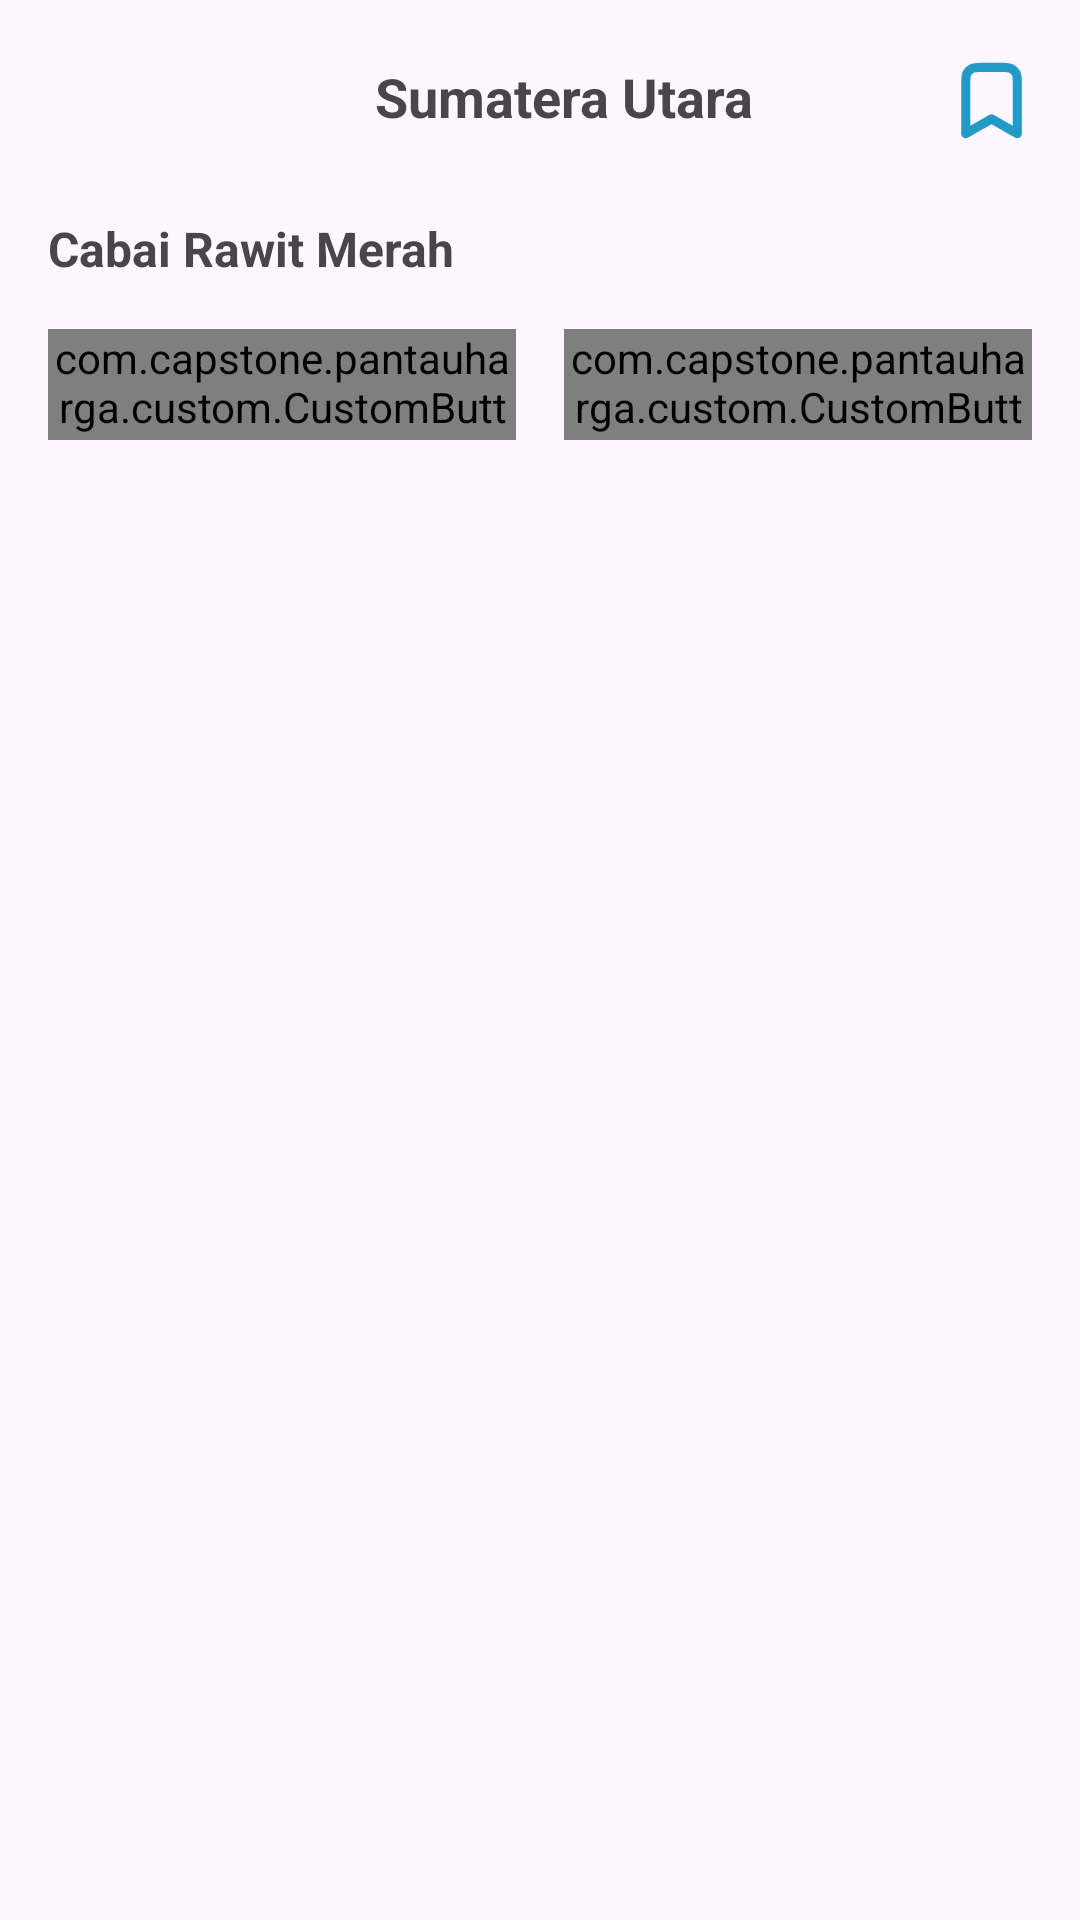

Write the Android layout XML for this screen, with the resource values it uses.
<!-- AndroidManifest.xml: application theme Theme.Inflatify -->
<!-- res/layout/activity_detail.xml -->
<?xml version="1.0" encoding="utf-8"?>
<androidx.constraintlayout.widget.ConstraintLayout xmlns:android="http://schemas.android.com/apk/res/android"
    xmlns:app="http://schemas.android.com/apk/res-auto"
    xmlns:tools="http://schemas.android.com/tools"
    android:id="@+id/container"
    android:layout_width="match_parent"
    android:layout_height="match_parent">

    <androidx.appcompat.widget.Toolbar
        android:id="@+id/toolbar"
        android:layout_width="0dp"
        android:layout_height="?attr/actionBarSize"
        android:elevation="4dp"
        app:layout_constraintEnd_toEndOf="parent"
        app:layout_constraintStart_toStartOf="parent"
        app:layout_constraintTop_toTopOf="parent">

        <androidx.constraintlayout.widget.ConstraintLayout
            android:layout_width="match_parent"
            android:layout_height="match_parent">

            <TextView
                android:id="@+id/tv_location"
                android:layout_width="wrap_content"
                android:layout_height="wrap_content"
                android:layout_marginTop="20dp"
                android:text="Sumatera Utara"
                android:textSize="18sp"
                android:textStyle="bold"
                app:layout_constraintTop_toTopOf="parent"
                app:layout_constraintStart_toStartOf="parent"
                app:layout_constraintEnd_toEndOf="parent"
                android:gravity="center" />
            <ImageView
                android:id="@+id/btn_bookmark"
                android:layout_width="27dp"
                android:layout_height="27dp"
                android:layout_marginTop="20dp"
                android:layout_marginEnd="16dp"
                android:src="@drawable/save"
                android:contentDescription="Bookmark"
                app:layout_constraintTop_toTopOf="parent"
                app:layout_constraintEnd_toEndOf="parent" />

        </androidx.constraintlayout.widget.ConstraintLayout>
    </androidx.appcompat.widget.Toolbar>

    <TextView
        android:id="@+id/tv_comodity_name"
        android:layout_width="wrap_content"
        android:layout_height="wrap_content"
        android:layout_marginTop="8dp"
        android:layout_marginStart="16dp"
        android:layout_marginEnd="16dp"
        android:gravity="center"
        android:text="Cabai Rawit Merah"
        android:textSize="16sp"
        android:textStyle="bold"
        app:layout_constraintEnd_toEndOf="parent"
        app:layout_constraintHorizontal_bias="0.0"
        app:layout_constraintStart_toStartOf="parent"
        app:layout_constraintTop_toBottomOf="@+id/toolbar" />

    <LinearLayout
        android:id="@+id/btn_group"
        android:layout_width="0dp"
        android:layout_height="wrap_content"
        android:orientation="horizontal"
        android:layout_marginTop="16dp"
        android:layout_marginStart="16dp"
        android:layout_marginEnd="16dp"
        app:layout_constraintTop_toBottomOf="@id/tv_comodity_name"
        app:layout_constraintStart_toStartOf="parent"
        app:layout_constraintEnd_toEndOf="parent">

        <com.capstone.pantauharga.custom.CustomButton
            android:id="@+id/btn_inflation_predict"
            android:layout_width="0dp"
            android:layout_height="37dp"
            android:layout_marginEnd="8dp"
            android:layout_weight="1"
            android:background="@drawable/bg_button"
            android:text="Prices"
            android:textColor="@android:color/white" />

        <com.capstone.pantauharga.custom.CustomButtonSecondary
            android:id="@+id/btn_normal_price"
            android:layout_width="0dp"
            android:layout_height="37dp"
            android:layout_marginStart="8dp"
            android:layout_weight="1"
            android:background="@drawable/bg_button_secondary"
            android:text="Normal Price" />
    </LinearLayout>

    <androidx.fragment.app.FragmentContainerView
        android:id="@+id/fragment_container"
        android:layout_width="match_parent"
        android:layout_marginTop="16dp"
        android:layout_height="0dp"
        app:layout_constraintBottom_toBottomOf="parent"
        app:layout_constraintTop_toBottomOf="@+id/btn_group" />



</androidx.constraintlayout.widget.ConstraintLayout>
<!-- resources referenced by this layout -->
<resources>
  <!-- drawable bg_button (drawable) -->
  <?xml version="1.0" encoding="utf-8"?>
  <selector xmlns:android="http://schemas.android.com/apk/res/android">
      <item android:state_pressed="true">
          <shape>
              <solid android:color="@color/blue" />
              <corners android:radius="20dp" />
              <padding android:left="4dp" android:right="4dp" />
          </shape>
      </item>
      <item>
          <shape>
              <solid android:color="@color/blue" />
              <corners android:radius="20dp" />
              <padding android:left="4dp" android:right="4dp" />
          </shape>
      </item>
  </selector>
  <!-- drawable bg_button_secondary (drawable) -->
  <?xml version="1.0" encoding="utf-8"?>
  <selector xmlns:android="http://schemas.android.com/apk/res/android">
      <item android:state_pressed="true">
          <shape>
              <solid android:color="@color/blue_2"/>
              <corners android:radius="20dp" />
              <padding android:left="4dp" android:right="4dp"/>
              <stroke android:width="1dp" android:color="@color/blue" />
          </shape>
      </item>
      <item>
          <shape>
              <corners android:radius="20dp" />
              <padding android:left="4dp" android:right="4dp" />
              <stroke android:width="1dp" android:color="@color/blue" />
          </shape>
      </item>
  </selector>
  <!-- drawable save (drawable) -->
  <vector xmlns:android="http://schemas.android.com/apk/res/android"
      android:width="17dp"
      android:height="22dp"
      android:viewportWidth="17"
      android:viewportHeight="22">
    <path
        android:pathData="M1.5,6.8C1.5,5.12 1.5,4.28 1.827,3.638C2.115,3.074 2.574,2.615 3.138,2.327C3.78,2 4.62,2 6.3,2H10.7C12.38,2 13.22,2 13.862,2.327C14.427,2.615 14.885,3.074 15.173,3.638C15.5,4.28 15.5,5.12 15.5,6.8V20L8.5,16L1.5,20V6.8Z"
        android:strokeLineJoin="round"
        android:strokeWidth="2.5"
        android:fillColor="#00000000"
        android:strokeColor="#229AC5"
        android:strokeLineCap="round"/>
  </vector>
  <style name="Theme.Inflatify" parent="Theme.Material3.DayNight">
          <item name="colorPrimary">@color/white</item>
      </style>
  <color name="blue">#229AC5</color>
  <color name="white">#FFFF</color>
</resources>
